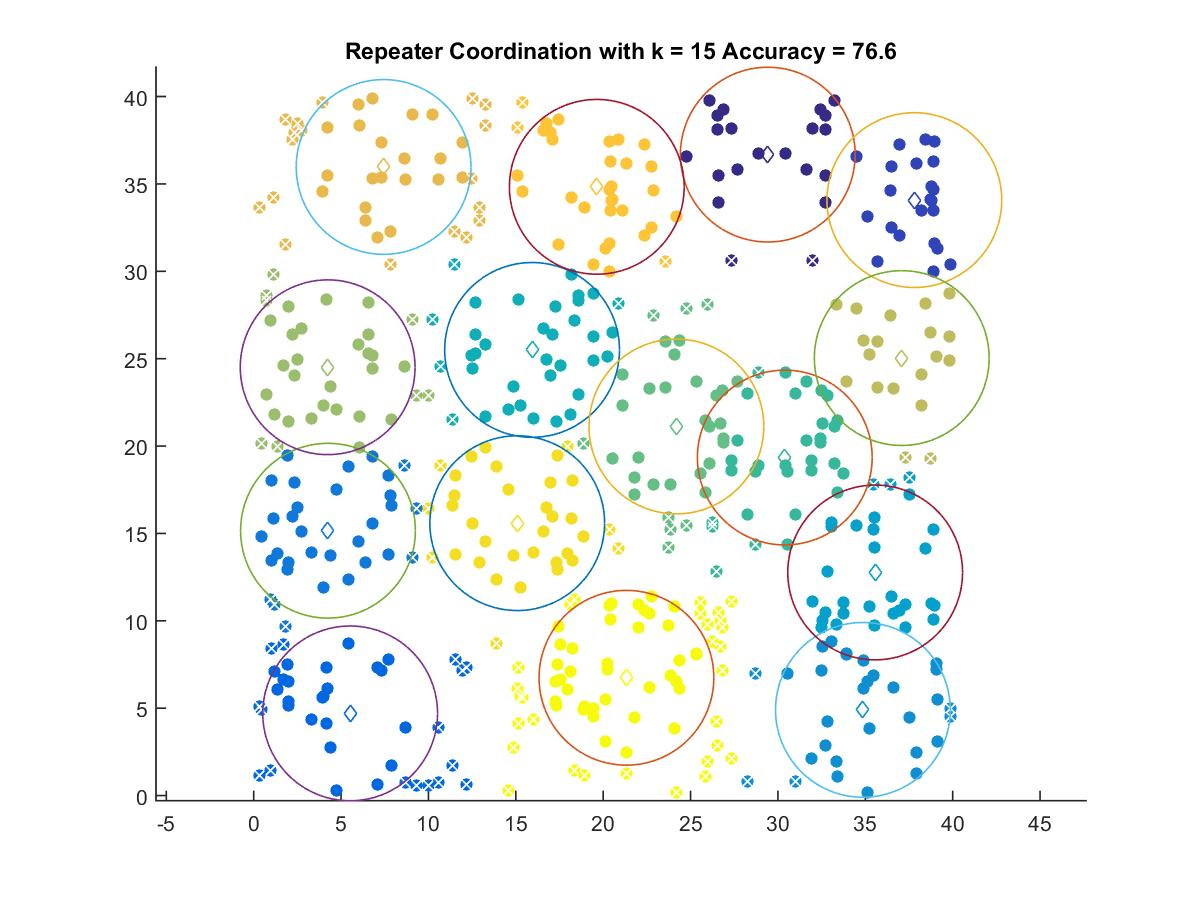

The data file committed next to this chart (first rows):
29.418, 36.674
37.8, 34.07
5.521, 4.702
4.253, 15.15
34.86, 4.901
35.56, 12.77
15.93, 25.5
30.39, 19.34
24.19, 21.12
4.233, 24.51
37.08, 25.03
7.435, 35.97
19.64, 34.83
15.08, 15.59
21.33, 6.739
